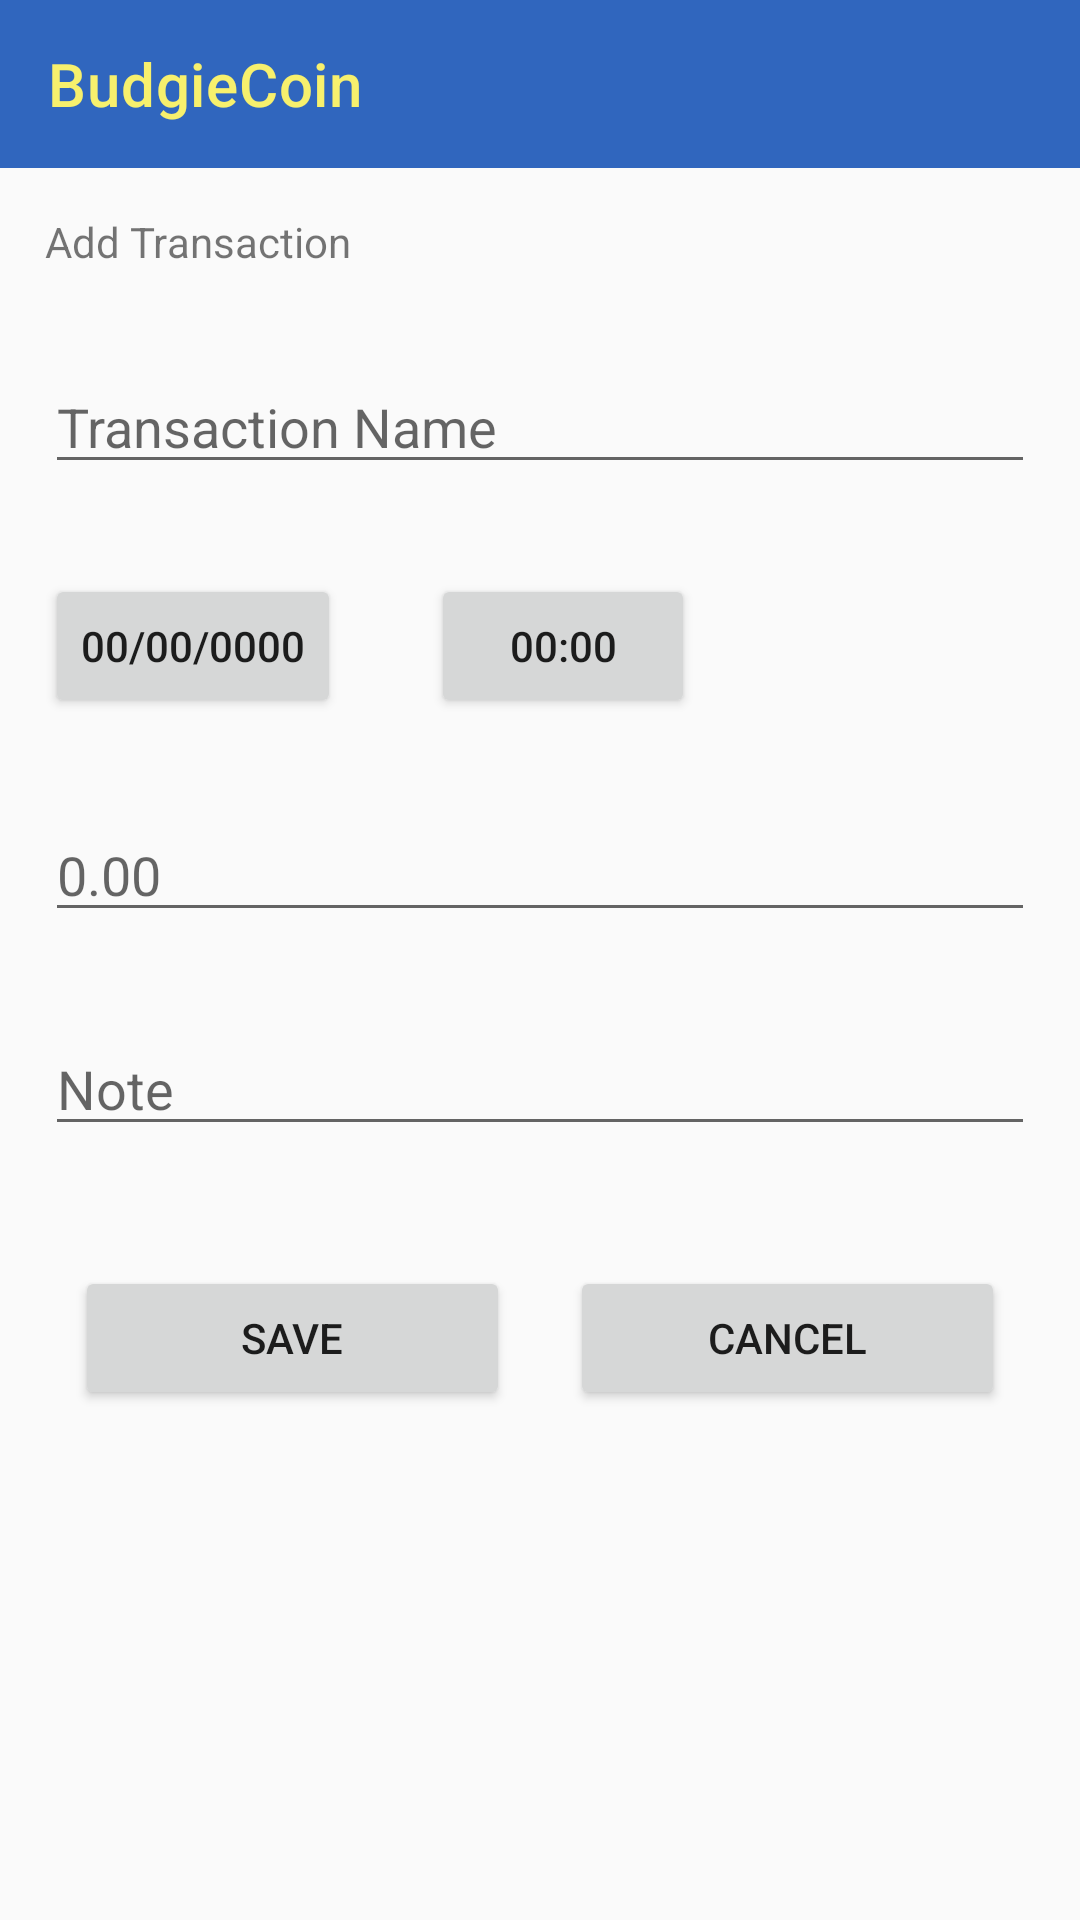

The Android layout XML behind this screen, and the referenced resources:
<!-- AndroidManifest.xml: application theme Theme.AppCompat.Light.NoActionBar -->
<!-- res/layout/activity_add_transaction.xml -->
<?xml version="1.0" encoding="utf-8"?>

<RelativeLayout android:layout_height="match_parent" android:layout_width="match_parent"
    xmlns:android="http://schemas.android.com/apk/res/android" >
    <include layout="@layout/app_bar" android:id="@+id/appBar" />
    <TextView
        android:layout_below="@id/appBar"
        android:id="@+id/lblAddTransaction"
        android:layout_width="match_parent"
        android:layout_height="wrap_content"
        android:layout_marginBottom="10dp"
        android:layout_margin="15dp"
        android:text="@string/addTransactionLbl"

        />
    <EditText
        android:id="@+id/inputTransactionName"
        android:layout_width="match_parent"
        android:layout_height="wrap_content"
        android:layout_below="@id/lblAddTransaction"
        android:hint="@string/transactionName"
        android:layout_margin="15dp"
        />
    <Button
        android:layout_width="wrap_content"
        android:layout_height="wrap_content"
        android:id="@+id/datePicker"
        android:onClick="showDatePickerDialog"
        android:layout_below="@+id/inputTransactionName"
        android:text="@string/datePickerSelection"
        android:layout_margin="15dp"
        />

    <Button
        android:layout_width="wrap_content"
        android:layout_height="wrap_content"
        android:id="@+id/timePicker"
        android:onClick="showTimePickerDialog"
        android:layout_below="@+id/inputTransactionName"
        android:layout_toRightOf="@id/datePicker"
        android:text="@string/timePickerSelection"
        android:layout_margin="15dp"
        />

    <EditText
        android:id="@+id/inputTransactionValue"
        android:layout_width="match_parent"
        android:layout_height="wrap_content"
        android:layout_below="@+id/timePicker"
        android:layout_margin="15dp"
        android:layout_marginBottom="30dp"
        android:inputType="numberDecimal"
        android:hint="@string/valueFloat"
        />

    <EditText
        android:id="@+id/inputTransactionNote"
        android:layout_width="match_parent"
        android:layout_below="@id/inputTransactionValue"
        android:layout_height="wrap_content"
        android:layout_margin="15dp"
        android:inputType="textMultiLine"
        android:hint="@string/note"
        />
        <LinearLayout
            android:layout_width="match_parent"
            android:layout_height="wrap_content"
            android:layout_below="@id/inputTransactionNote"
            android:orientation="horizontal"
            android:gravity="center"
            android:layout_margin="25dp"
            >
            <Button
                android:id="@+id/btnSaveTransaction"
                android:layout_width="0dp"
                android:layout_weight="1"
                android:layout_height="wrap_content"
                android:text="@string/btnSave"
                android:onClick="saveTransaction"
                android:layout_gravity="left"
                />
            <Button
                android:id="@+id/btnCancelTransaction"
                android:layout_width="0dp"
                android:layout_weight="1"
                android:layout_height="wrap_content"
                android:layout_marginLeft="20dp"
                android:text="@string/btnCancel"
                android:onClick="returnHome"
                android:layout_gravity="right"
                />
        </LinearLayout>


</RelativeLayout>
<!-- res/layout/app_bar.xml (included above) -->
<?xml version="1.0" encoding="utf-8"?>

<androidx.appcompat.widget.Toolbar xmlns:android="http://schemas.android.com/apk/res/android"
    xmlns:app="http://schemas.android.com/apk/res-auto"
    xmlns:tools="http://schemas.android.com/tools"
    android:id="@+id/appBar"
    android:layout_width="match_parent"
    android:layout_height="wrap_content"
    android:theme="@style/Theme.SD6501_BudgieCoin_Project"
    android:background="@color/budgieBlue"
    app:titleTextColor="@color/budgieYellow"
    app:popupTheme="@style/Theme.SD6501_BudgieCoin_Project"
    app:title="@string/app_name"
    tools:showIn="@layout/activity_app_compat_navigation_drawer"
    >

</androidx.appcompat.widget.Toolbar>
<!-- res/layout/activity_app_compat_navigation_drawer.xml (included above) -->
<?xml version="1.0" encoding="utf-8"?>

<androidx.drawerlayout.widget.DrawerLayout
    xmlns:android="http://schemas.android.com/apk/res/android"
    xmlns:app="http://schemas.android.com/apk/res-auto"
    xmlns:tools="http://schemas.android.com/tools"
    android:id="@+id/drawerLayoutMain"
    android:layout_width="match_parent"
    android:layout_height="match_parent"
    tools:context=".AppCompatNavigationDrawerActivity"
    >
    <LinearLayout
        android:layout_width="match_parent"
        android:layout_height="match_parent"
        android:orientation="vertical"
        >
        <include
            layout="@layout/app_bar"
            android:id="@+id/appBar"
            />

        <include
            layout="@layout/content_container"
            android:id="@+id/content_frame"
            />

    </LinearLayout>
    <com.google.android.material.navigation.NavigationView
        android:id="@+id/navView"
        android:layout_height="match_parent"
        android:layout_width="wrap_content"
        android:layout_gravity="start"
        app:menu="@menu/navigation"
        />
</androidx.drawerlayout.widget.DrawerLayout>
<!-- res/layout/content_container.xml (included above) -->
<?xml version="1.0" encoding="utf-8"?>

<LinearLayout xmlns:android="http://schemas.android.com/apk/res/android"
    xmlns:tools="http://schemas.android.com/tools"
    android:layout_marginTop="?attr/actionBarSize"
    android:id="@+id/content_frame"
    android:layout_width="match_parent"
    android:layout_height="wrap_content"
    android:orientation="vertical"
    tools:context=".AppCompatNavigationDrawerActivity"
    tools:showIn="@layout/activity_app_compat_navigation_drawer"
/>
<!-- resources referenced by this layout -->
<resources>
  <color name="budgieBlue">#3066BE</color>
  <color name="budgieYellow">#F7F06D</color>
  <string name="addTransactionLbl">Add Transaction</string>
  <string name="app_name">BudgieCoin</string>
  <string name="btnCancel">Cancel</string>
  <string name="btnSave">Save</string>
  <string name="datePickerSelection">00/00/0000</string>
  <string name="note">Note</string>
  <string name="timePickerSelection">00:00</string>
  <string name="transactionName">Transaction Name</string>
  <string name="valueFloat">0.00</string>
  <style name="Theme.SD6501_BudgieCoin_Project" parent="Theme.MaterialComponents.DayNight.NoActionBar">
          
          <item name="colorPrimary">@color/purple_500</item>
          <item name="colorPrimaryVariant">@color/purple_700</item>
          <item name="colorOnPrimary">@color/white</item>
          
          <item name="colorSecondary">@color/teal_200</item>
          <item name="colorSecondaryVariant">@color/teal_700</item>
          <item name="colorOnSecondary">@color/black</item>
          
          <item name="android:statusBarColor" tools:targetApi="l">?attr/colorPrimaryVariant</item>
          
      </style>
  <color name="purple_500">#FF6200EE</color>
  <color name="purple_700">#FF3700B3</color>
  <color name="white">#FFFFFFFF</color>
  <color name="teal_200">#FF03DAC5</color>
  <color name="teal_700">#FF018786</color>
  <color name="black">#FF000000</color>
</resources>
